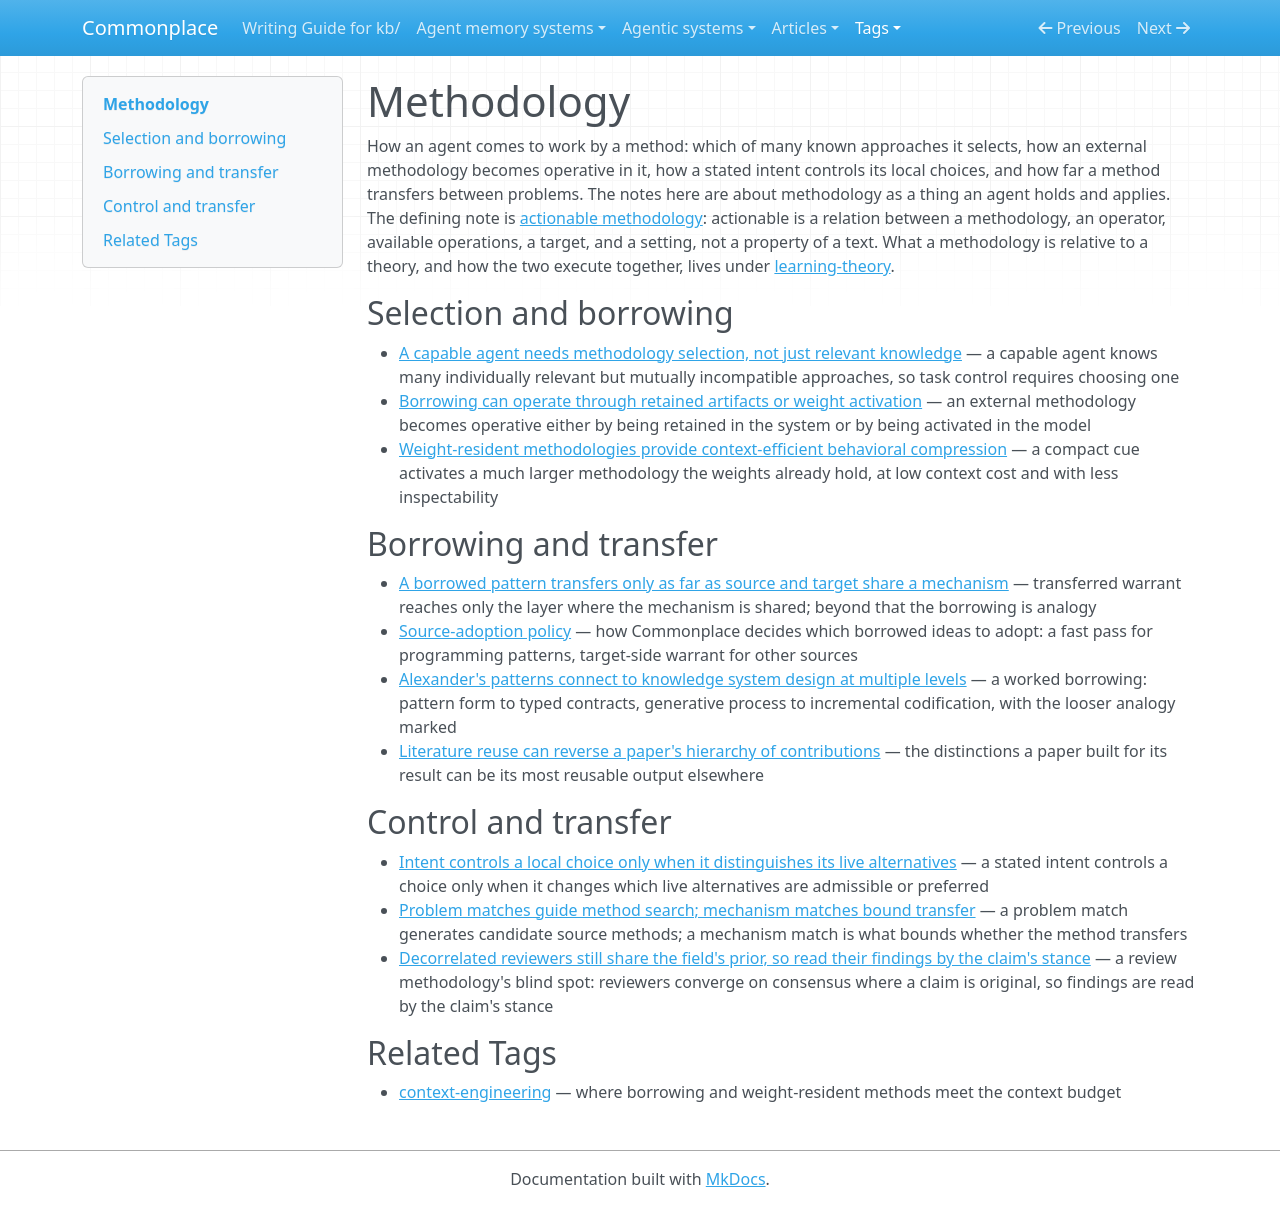

repository: zby/commonplace · page: tags/methodology-README/index.html · generator: mkdocs

---
description: "Curated head for the methodology tag — how an agent selects, borrows, and is controlled by a methodology: selection among incompatible approaches, borrowing through artifacts or weights, intent as control, and method transfer"
type: types/tag-readme.md
complete: true
---

# Methodology

How an agent comes to work by a method: which of many known approaches it selects, how an external methodology becomes operative in it, how a stated intent controls its local choices, and how far a method transfers between problems. The notes here are about methodology as a thing an agent holds and applies. The defining note is [actionable methodology](../notes/definitions/actionable-methodology.md): actionable is a relation between a methodology, an operator, available operations, a target, and a setting, not a property of a text. What a methodology is relative to a theory, and how the two execute together, lives under [learning-theory](./learning-theory-README.md).

## Selection and borrowing

- [A capable agent needs methodology selection, not just relevant knowledge](../notes/capable-agents-need-methodology-selection.md) — a capable agent knows many individually relevant but mutually incompatible approaches, so task control requires choosing one
- [Borrowing can operate through retained artifacts or weight activation](../notes/borrowing-can-operate-through-retained-artifacts-or-weight-activation.md) — an external methodology becomes operative either by being retained in the system or by being activated in the model
- [Weight-resident methodologies provide context-efficient behavioral compression](../notes/weight-resident-methodologies-compress-behavior-in-context.md) — a compact cue activates a much larger methodology the weights already hold, at low context cost and with less inspectability

## Borrowing and transfer

- [A borrowed pattern transfers only as far as source and target share a mechanism](../notes/borrowed-patterns-transfer-only-over-shared-mechanism.md) — transferred warrant reaches only the layer where the mechanism is shared; beyond that the borrowing is analogy
- [Source-adoption policy](../reference/source-adoption-policy.md) — how Commonplace decides which borrowed ideas to adopt: a fast pass for programming patterns, target-side warrant for other sources
- [Alexander's patterns connect to knowledge system design at multiple levels](../notes/alexander-patterns-and-knowledge-system-design.md) — a worked borrowing: pattern form to typed contracts, generative process to incremental codification, with the looser analogy marked
- [Literature reuse can reverse a paper's hierarchy of contributions](../notes/literature-reuse-can-reverse-a-papers-hierarchy-of-contributions.md) — the distinctions a paper built for its result can be its most reusable output elsewhere

## Control and transfer

- [Intent controls a local choice only when it distinguishes its live alternatives](../notes/intent-controls-choices-by-distinguishing-live-alternatives.md) — a stated intent controls a choice only when it changes which live alternatives are admissible or preferred
- [Problem matches guide method search; mechanism matches bound transfer](../notes/problem-matches-guide-method-search-mechanism-matches-bound-transfer.md) — a problem match generates candidate source methods; a mechanism match is what bounds whether the method transfers
- [Decorrelated reviewers still share the field's prior, so read their findings by the claim's stance](../notes/reviewers-share-the-fields-prior-so-interpret-findings-by-stance.md) — a review methodology's blind spot: reviewers converge on consensus where a claim is original, so findings are read by the claim's stance

## Related Tags

- [context-engineering](./context-engineering-README.md) — where borrowing and weight-resident methods meet the context budget
